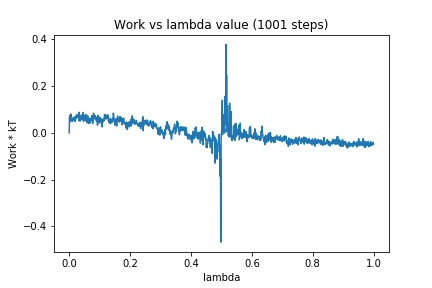

Values plotted in this chart, from the file beside it:
0, 0.0
1, 0.0663
2, 0.04771
3, 0.07463
4, 0.0644
5, 0.08044
6, 0.07431
7, 0.06546
8, 0.06729
9, 0.05974
10, 0.04768
11, 0.05829
12, 0.05514
13, 0.06071
14, 0.05627
15, 0.06497
16, 0.06408
17, 0.0542
18, 0.06792
19, 0.04862
20, 0.05314
21, 0.05747
22, 0.06973
23, 0.07276
24, 0.06378
25, 0.07732
26, 0.07733
27, 0.06812
28, 0.06583
29, 0.0712
30, 0.07185
31, 0.07207
32, 0.08755
33, 0.05027
34, 0.07097
35, 0.05633
36, 0.06453
37, 0.05101
38, 0.0689
39, 0.07529
40, 0.07395
41, 0.07103
42, 0.06794
43, 0.05691
44, 0.06445
45, 0.07622
46, 0.08651
47, 0.04901
48, 0.06948
49, 0.05824
50, 0.07108
51, 0.06131
52, 0.05175
53, 0.07688
54, 0.06027
55, 0.06633
56, 0.05884
57, 0.07594
58, 0.05484
59, 0.04243
60, 0.04654
... 940 more rows
